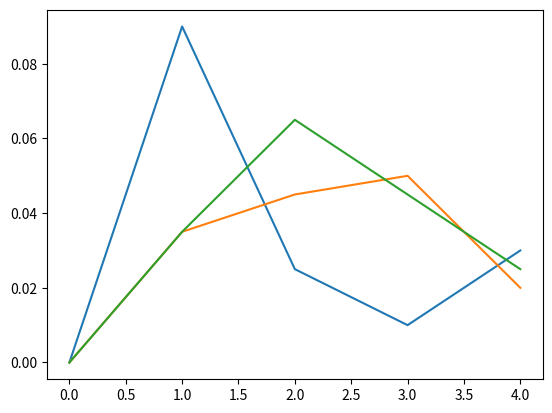

Here is the Python script that generated this plot:
# LD

import random as rn
import matplotlib.pyplot as plt

recom = 0.1
n_mates = 1
n_offsprings = 2 #  No. of offsprings per mating
N = 100 #  Population size before mixing
NoG = 4 # excluding parent generation
NoR = 3

X = [['A','B'] for i in range(N)]
Y = [['a','b'] for i in range(N)]
Z = X +Y  # combined population
G = [0 if i%2==0 else 1 for i in range(2*N)]  # anatomical sex

# To be deleted later
#F = ['A','B']
#M_list = [['A','B'],['A','b'],['a','B'],['a','b']]

def mate(F, M_list, recom, n_mates, n_offsprings):
    z = []
    for i in range(n_mates):
        M = rn.choice(M_list)
        for j in range(n_offsprings):
            if rn.random() < recom:
                if rn.random() < 0.5:
                    z.append([F[0],M[1]])
                else:
                    z.append([M[0],F[1]])
            else:
                if rn.random() < 0.5:
                    z.append(F)
                else:
                    z.append(M)
    return(z)

def nextgen(Z, G, recom, n_mates, n_offsprings):
    M_list = [Z[i] for i in range(len(Z)) if G[i]==0]
    F_list = [Z[i] for i in range(len(Z)) if G[i]!=0]
    Z = []
    for i in range(len(F_list)):
        Z += mate(F_list[i], M_list, recom, n_mates, n_offsprings)
    return(Z)

def timeseries(NoG, Z, G, recom, n_mates, n_offsprings):
    pop = [Z]
    for i in range(NoG):
        pop += [nextgen(Z, G, recom, n_mates, n_offsprings)]
    return(pop)

def replicates(NoR, NoG, Z, G, recom, n_mates, n_offsprings):
    reps = []
    for i in range(NoR):
        reps += [timeseries(NoG, Z, G, recom, n_mates, n_offsprings)]
    return(reps)

reps = replicates(NoR, NoG, Z, G, recom, n_mates, n_offsprings)

# reps = [[[['A','B'],['A','B'],['a','b'],['a','b']],[['A','B'],['A','B'],['a','b'],['a','b']],[['A','B'],['A','B'],['a','b'],['a','b']]],
#        [[['A','b'],['a','B'],['a','b'],['a','b']],[['A','B'],['A','B'],['a','b'],['a','b']],[['A','B'],['A','B'],['a','b'],['a','b']]],
#        [[['A','B'],['A','B'],['a','b'],['a','b']],[['a','B'],['A','b'],['a','b'],['a','b']],[['A','B'],['A','B'],['a','b'],['a','b']]]]

CR=[]
CG=[]
count_g = 0
for i in range(NoR):
    for j in range(NoG+1):
        for k in range(2*N):
            if reps[i][j][k][0] == 'A' and reps[i][j][k][1] == 'b':
                count_g += 1
            elif reps[i][j][k][0] == 'a' and reps[i][j][k][1] == 'B':
                count_g += 1
            else:
                continue
        CG.append(count_g/(2*N))
        count_g = 0
    CR.append(CG)
    CG = []

print(CR)

for i in range(NoR):
    plt.plot(CR[i])
plt.show()
plt.close()
